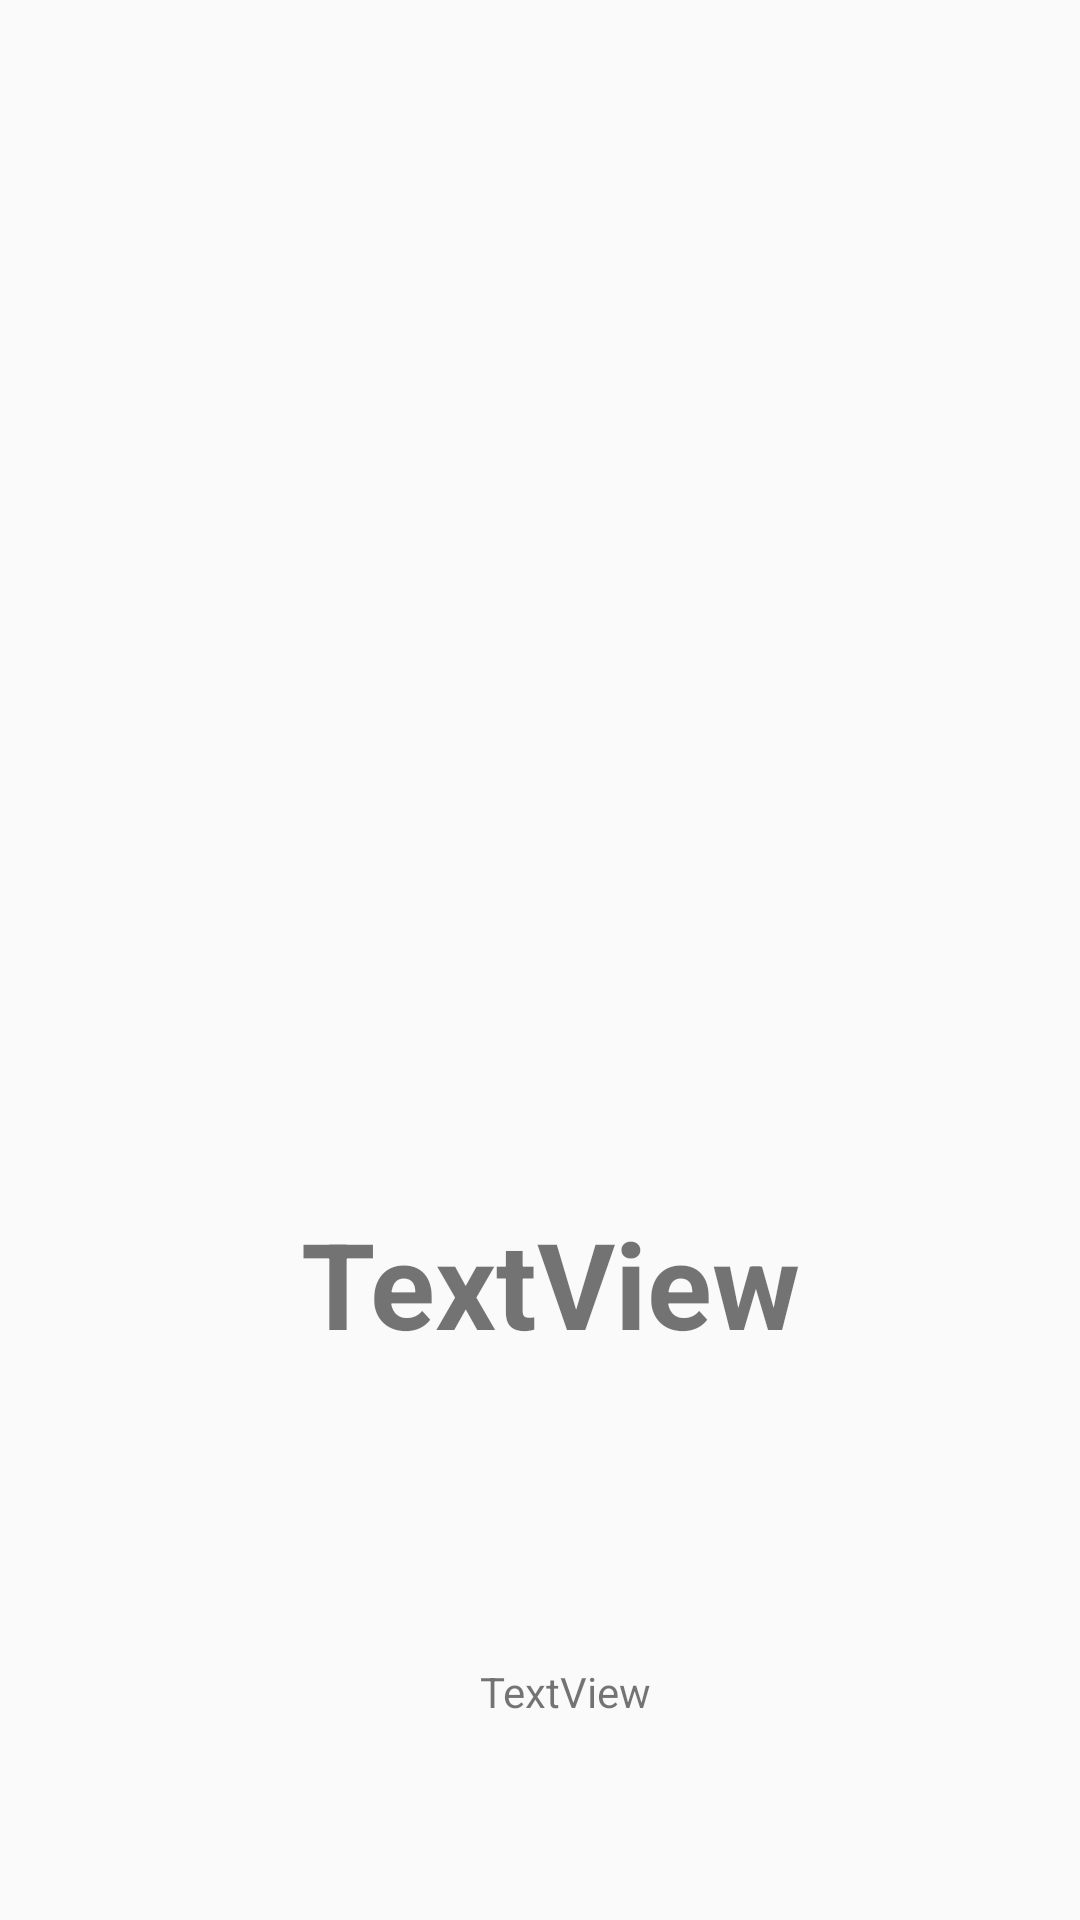

Here is an Android app screen rendered from its layout file. Give the layout XML and the strings, colors and styles it references.
<!-- AndroidManifest.xml: application theme AppTheme -->
<!-- res/layout/activity_second.xml -->
<?xml version="1.0" encoding="utf-8"?>
<androidx.constraintlayout.widget.ConstraintLayout
    xmlns:android="http://schemas.android.com/apk/res/android"
    xmlns:app="http://schemas.android.com/apk/res-auto"
    xmlns:tools="http://schemas.android.com/tools"
    android:layout_width="match_parent"
    android:layout_height="match_parent">

    <ImageView
        android:id="@+id/mainImageView"
        android:layout_width="409dp"
        android:layout_height="309dp"
        app:layout_constraintEnd_toEndOf="parent"
        app:layout_constraintHorizontal_bias="1.0"
        app:layout_constraintStart_toStartOf="parent"
        app:layout_constraintTop_toTopOf="parent"
        app:srcCompat="@drawable/common_google_signin_btn_icon_dark" />

    <TextView
        android:id="@+id/title"
        android:layout_width="wrap_content"
        android:layout_height="wrap_content"
        android:layout_marginStart="8dp"
        android:layout_marginTop="92dp"
        android:text="TextView"
        android:textSize="40sp"
        android:textStyle="bold"
        app:layout_constraintEnd_toEndOf="parent"
        app:layout_constraintHorizontal_bias="0.497"
        app:layout_constraintStart_toStartOf="parent"
        app:layout_constraintTop_toBottomOf="@+id/mainImageView" />

    <TextView
        android:id="@+id/description"
        android:layout_width="wrap_content"
        android:layout_height="wrap_content"
        android:layout_marginStart="160dp"
        android:layout_marginTop="100dp"
        android:layout_marginEnd="172dp"
        android:text="TextView"
        app:layout_constraintEnd_toEndOf="parent"
        app:layout_constraintHorizontal_bias="0.0"
        app:layout_constraintStart_toStartOf="parent"
        app:layout_constraintTop_toBottomOf="@+id/title" />
</androidx.constraintlayout.widget.ConstraintLayout>
<!-- resources referenced by this layout -->
<resources>
  <style name="AppTheme" parent="Theme.AppCompat.Light.NoActionBar">
          
          <item name="colorPrimary">@color/colorPrimary</item>
          <item name="colorPrimaryDark">@color/colorPrimaryDark</item>
          <item name="colorAccent">@color/colorAccent</item>
          <item name="background">@color/colormain</item>
  
      </style>
  <color name="colorPrimary">#0058ad</color>
  <color name="colorPrimaryDark">#0058ad</color>
  <color name="colorAccent">#D81B60</color>
  <color name="colormain">#0058ad</color>
</resources>
